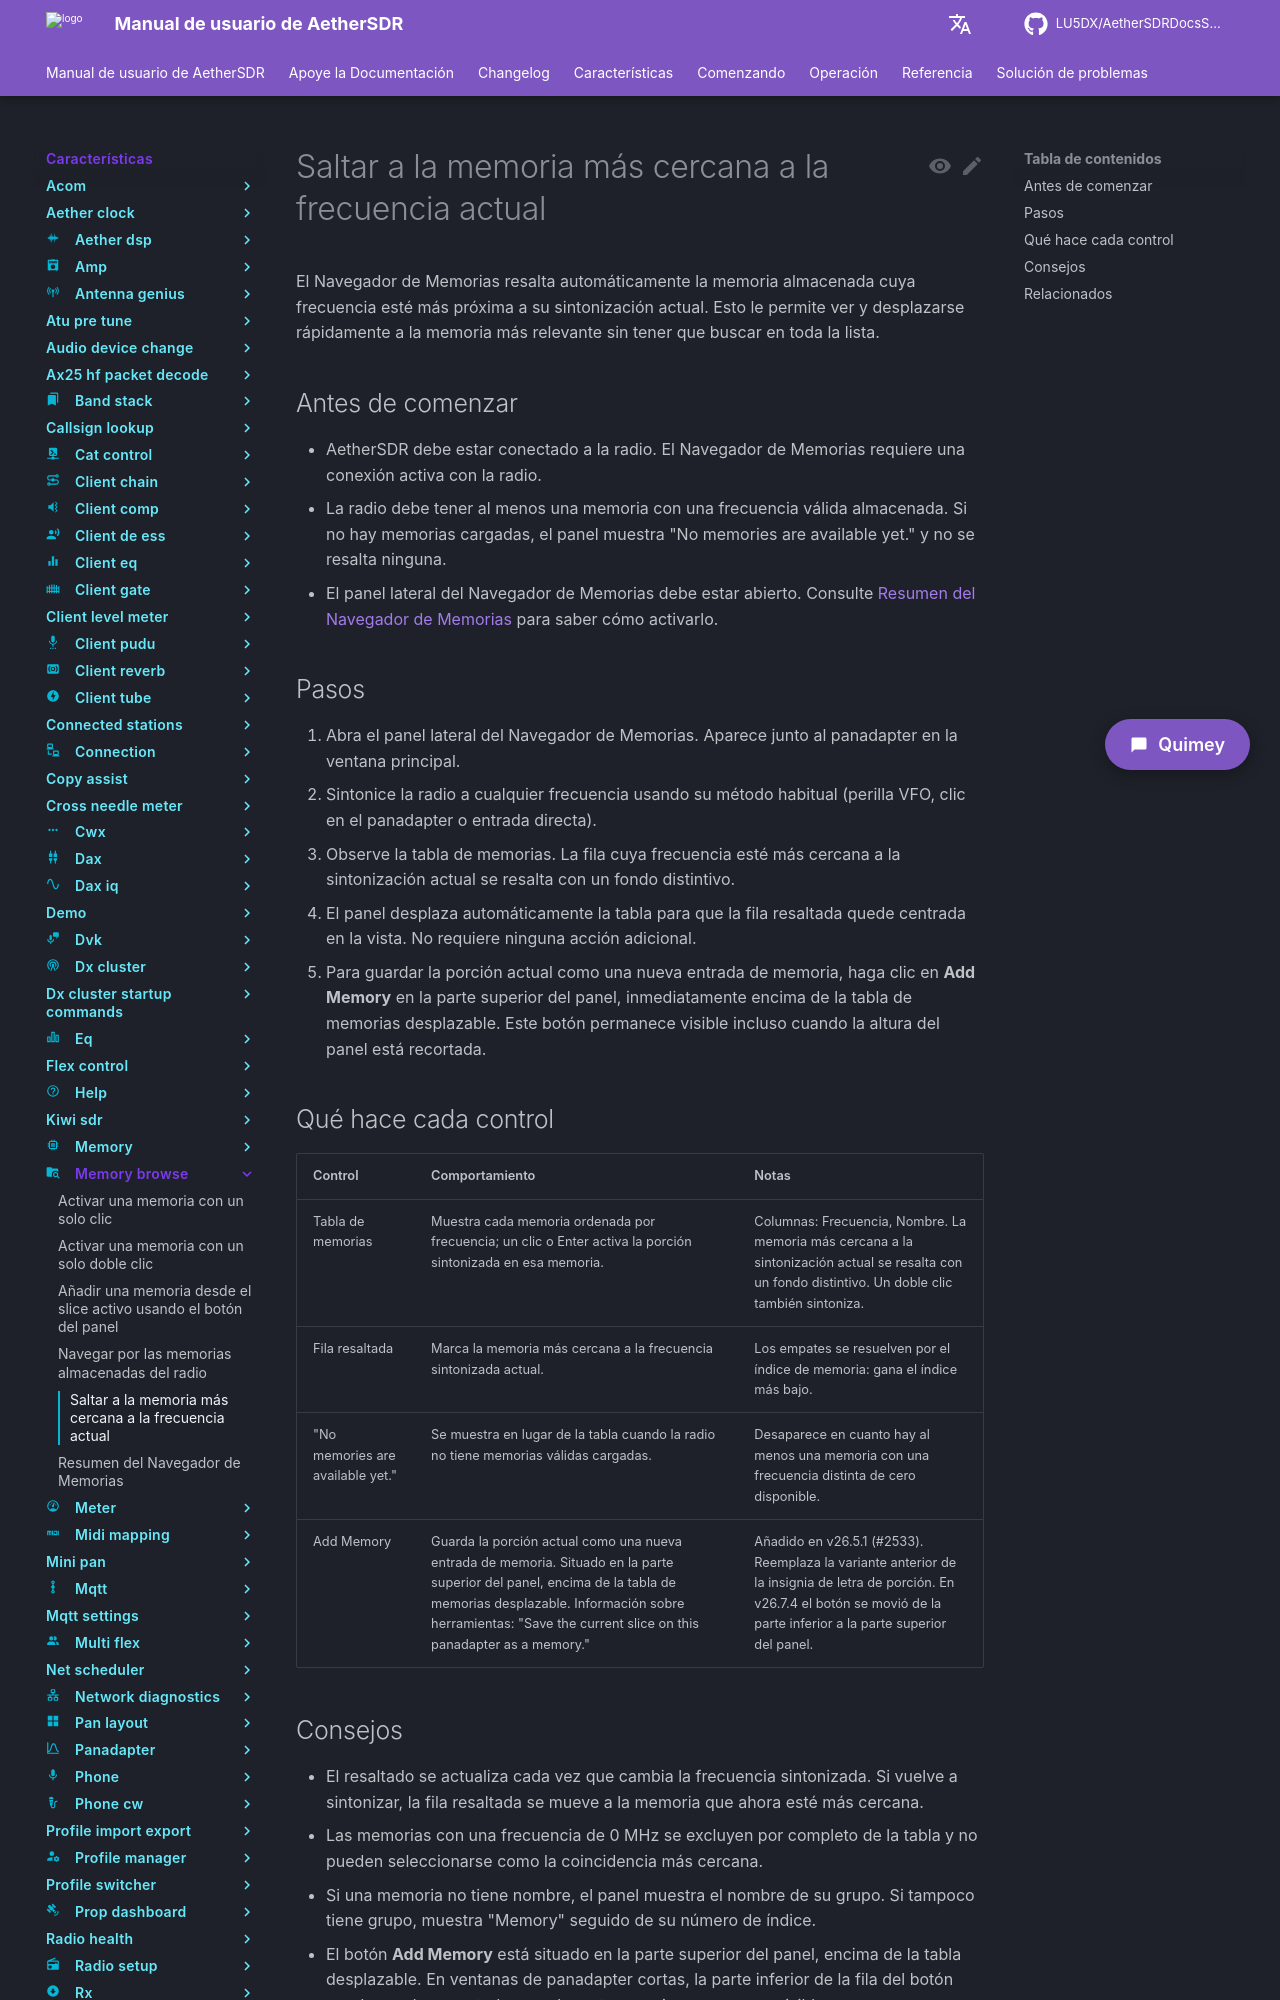

repository: LU5DX/AetherSDRDocsSpanish · page: 26.8.4/features/memory-browse/jump-to-the-memory-closest-to-the-current-frequency/index.html · generator: mkdocs

# Saltar a la memoria más cercana a la frecuencia actual

El Navegador de Memorias resalta automáticamente la memoria almacenada cuya frecuencia esté más próxima a su sintonización actual. Esto le permite ver y desplazarse rápidamente a la memoria más relevante sin tener que buscar en toda la lista.

## Antes de comenzar

- AetherSDR debe estar conectado a la radio. El Navegador de Memorias requiere una conexión activa con la radio.
- La radio debe tener al menos una memoria con una frecuencia válida almacenada. Si no hay memorias cargadas, el panel muestra "No memories are available yet." y no se resalta ninguna.
- El panel lateral del Navegador de Memorias debe estar abierto. Consulte [Resumen del Navegador de Memorias](overview.md) para saber cómo activarlo.

## Pasos

1. Abra el panel lateral del Navegador de Memorias. Aparece junto al panadapter en la ventana principal.
2. Sintonice la radio a cualquier frecuencia usando su método habitual (perilla VFO, clic en el panadapter o entrada directa).
3. Observe la tabla de memorias. La fila cuya frecuencia esté más cercana a la sintonización actual se resalta con un fondo distintivo.
4. El panel desplaza automáticamente la tabla para que la fila resaltada quede centrada en la vista. No requiere ninguna acción adicional.
5. Para guardar la porción actual como una nueva entrada de memoria, haga clic en **Add Memory** en la parte superior del panel, inmediatamente encima de la tabla de memorias desplazable. Este botón permanece visible incluso cuando la altura del panel está recortada.
